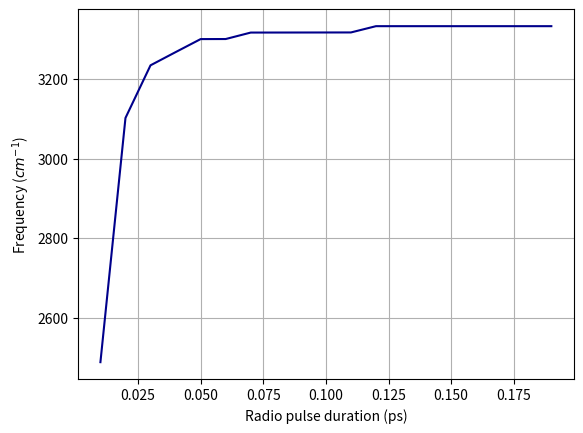

Reproduce this figure in Python.
import numpy as np
import scipy as sp
import pandas as pd
from pandas import Series
from scipy import fftpack
from matplotlib import pyplot as plt
from scipy.fft import rfft, rfftfreq

impuls_time = list()
impuls_list = list()
amplitudes =list()
zeros = [0]*1000  # Start and ending RI
factor = 100  # Start since 1ps
# One impuls period 10fs (0.01ps)
one_impuls_list = [1, 1, 1, 1, 1, -1, -1, -1, -1, -1]

all = np.array(zeros + impuls_list + zeros)
time = np.array(list(range(0, len(all))))

for factor in range(1, 20, 1):
    
    impuls_list = one_impuls_list * factor
    all = np.array(zeros + impuls_list + zeros)
    time = np.array(list(range(0, len(all))))

    impuls_time.append(len(impuls_list)/1000)

    energies_fft = sp.fftpack.fft(all)
    energies_psd = np.abs(energies_fft)
    fftFreq = sp.fftpack.fftfreq(len(energies_fft), 1/10**15)
    i = fftFreq > 0
    reverseCm = 1/((3*(10**10))/(fftFreq[i]))

    data = pd.DataFrame(list(zip(reverseCm, energies_psd[i])), columns=[
                        'Frequency', 'Amplitude'])
    # print(data.loc[data['Amplitude'].idxmax(), 'Frequency'])
    
    amplitudes.append(data.loc[data['Amplitude'].idxmax(), 'Frequency'])
    
plt.gcf().clear()
plt.plot(np.array(impuls_time), np.array(amplitudes), c = 'darkblue')
# plt.ylabel('Spectral Density (a.u.)')
plt.ylabel('Frequency ($cm^{-1}$)')
plt.xlabel('Radio pulse duration (ps)')
plt.grid()
plt.show()
